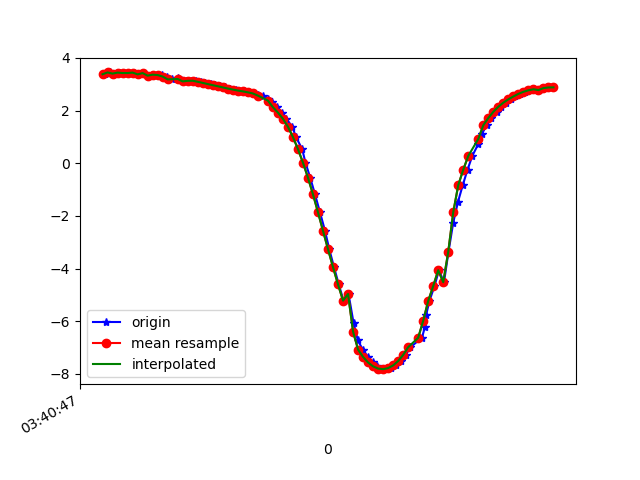

Data behind this chart, as committed beside it:
1618803647611, 1499331455802088, 3.3795223, -9.190894, 0.38251314
1618803647631, 1499331475032858, 3.448, -9.171, 0.222
1618803647650, 1499331494263628, 3.404, -9.188, 0.183
1618803647668, 1499331513494398, 3.442, -9.176, -0.004186
1618803647687, 1499331532725168, 3.424, -9.182, -0.001137
1618803647707, 1499331551955938, 3.425, -9.178, -0.2498
1618803647725, 1499331571186708, 3.442, -9.173, -0.2139
1618803647744, 1499331590417478, 3.375, -9.19, -0.4466
1618803647763, 1499331609648248, 3.424, -9.171, -0.4627
1618803647781, 1499331628879018, 3.325, -9.202, -0.5543
1618803647801, 1499331648109788, 3.364, -9.179, -0.6925
1618803647820, 1499331667340558, 3.36, -9.2, 0.3229
1618803647839, 1499331686571328, 3.338, -9.206, -0.3907
1618803647859, 1499331705802098, 3.292, -9.189, -0.8773
1618803647877, 1499331725032868, 3.184, -9.212, -1.023
1618803647900, 1499331744263638, 3.226, -9.187, -1.109
1618803647915, 1499331763494408, 3.171, -9.208, -1.095
1618803647934, 1499331782725178, 3.108, -9.198, -1.331
1618803647953, 1499331801955948, 3.13, -9.191, -1.328
1618803647972, 1499331821186718, 3.133, -9.184, -1.369
1618803647994, 1499331840417488, 3.093, -9.186, -1.444
1618803648010, 1499331859648258, 3.051, -9.19, -1.51
1618803648031, 1499331878879028, 3.007, -9.194, -1.573
1618803648048, 1499331898109798, 2.964, -9.197, -1.634
1618803648069, 1499331917340568, 2.924, -9.199, -1.695
1618803648087, 1499331936571338, 2.88, -9.203, -1.744
1618803648107, 1499331955802108, 2.837, -9.212, -1.771
1618803648134, 1499331975032878, 2.797, -9.223, -1.775
1618803648145, 1499331994263648, 2.762, -9.233, -1.777
1618803648164, 1499332013494418, 2.729, -9.24, -1.793
1618803648182, 1499332032725188, 2.693, -9.246, -1.819
1618803648200, 1499332051955958, 2.651, -9.253, -1.844
1618803648220, 1499332071186728, 2.599, -9.263, -1.867
1618803648239, 1499332090417498, 2.537, -9.277, -1.88
1618803648260, 1499332109648268, 2.449, -9.302, -1.875
1618803648276, 1499332128879038, 2.313, -9.341, -1.856
1618803648298, 1499332148109808, 2.13, -9.387, -1.839
1618803648315, 1499332167340578, 1.924, -9.43, -1.849
1618803648333, 1499332186571348, 1.689, -9.466, -1.893
1618803648358, 1499332205802118, 1.385, -9.509, -1.922
1618803648372, 1499332225032888, 0.996, -9.56, -1.911
1618803648397, 1499332244263658, 0.5375, -9.608, -1.855
1618803648410, 1499332263494428, 0.0236, -9.635, -1.793
1618803648429, 1499332282725198, -0.5488, -9.624, -1.764
1618803648448, 1499332301955968, -1.18, -9.564, -1.784
1618803648468, 1499332321186738, -1.863, -9.442, -1.85
1618803648488, 1499332340417508, -2.565, -9.266, -1.898
1618803648505, 1499332359648278, -3.264, -9.049, -1.872
1618803648524, 1499332378879048, -3.947, -8.79, -1.787
1618803648543, 1499332398109818, -4.603, -8.484, -1.695
1618803648562, 1499332417340588, -5.219, -8.125, -1.67
1618803648582, 1499332436571358, -4.967, -8.182, -2.103
1618803648602, 1499332455802128, -6.062, -7.47, -1.87
1618803648619, 1499332475032898, -6.729, -6.943, -1.598
1618803648639, 1499332494263668, -7.079, -6.622, -1.439
1618803648659, 1499332513494438, -7.357, -6.351, -1.256
1618803648679, 1499332532725208, -7.568, -6.132, -1.083
1618803648696, 1499332551955978, -7.715, -5.974, -0.9098
1618803648716, 1499332571186748, -7.8, -5.888, -0.7256
1618803648733, 1499332590540955, -7.822, -5.88, -0.5312
1618803648753, 1499332609771725, -7.781, -5.948, -0.3376
... 34 more rows
